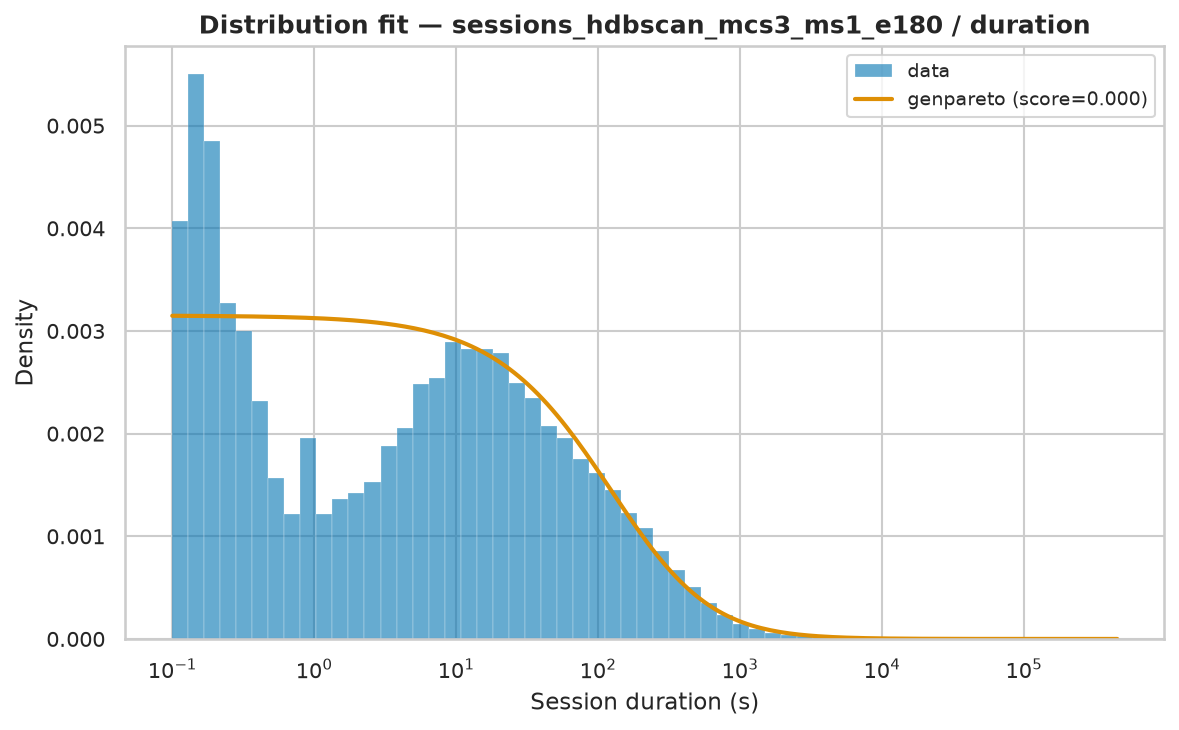

The data file committed next to this chart (first rows):
name	score	loc	scale	arg
genpareto	9.014349546723526e-08	0.002	317.4	(np.float64(1.5583768599919554),)
pareto	9.026647181920312e-08	-203.3	203.3	(np.float64(0.6411961837450539),)
lomax	9.027133987036874e-08	0.002	203.3	(np.float64(0.641177821609253),)
fisk	1.1205719284860858e-07	0.002	464.5	(np.float64(0.8154008465891229),)
lognorm	1.5078335900263836e-07	-0.7752	466.8	(np.float64(2.1686875889891697),)
weibull_min	3.9633807045710853e-07	0.002	5792	(np.float64(0.4552630177293022),)
expon	5.69108501113327e-07	0.002	5618	()
gamma	8.292115638936604e-07	0.002	4.273	(np.float64(0.00011724218163229516),)
